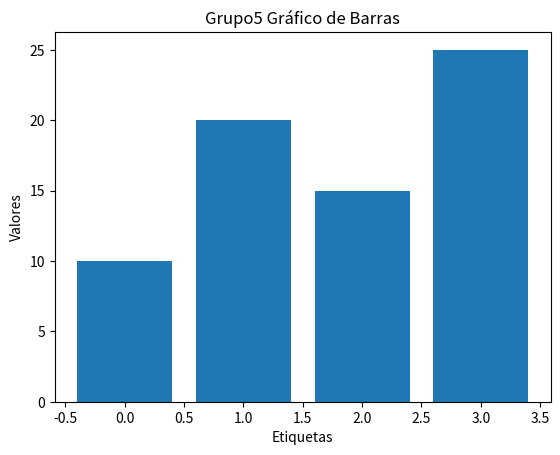

Recreate this plot in Python.
import matplotlib.pyplot as plt

def crear_grafico_barras(data, titulo, nombre_grafico):
    # Crear el gráfico de barras
    plt.bar(data.index, data.values)

    # Personalizar el gráfico
    plt.xlabel('Etiquetas')
    plt.ylabel('Valores')
    plt.title(titulo)

    # Guardar el gráfico como imagen
    plt.savefig(nombre_grafico + '.png')

    # Mostrar el gráfico
    plt.show()

# Ejemplo de uso
import pandas as pd

# Crear un dataframe de ejemplo
data = pd.DataFrame({'Etiquetas': ['A', 'B', 'C', 'D'],
                     'Valores': [10, 20, 15, 25]})

# Llamar a la función para crear el gráfico de barras
crear_grafico_barras(data['Valores'], 'Grupo5 Gráfico de Barras', 'grafico_barras')
